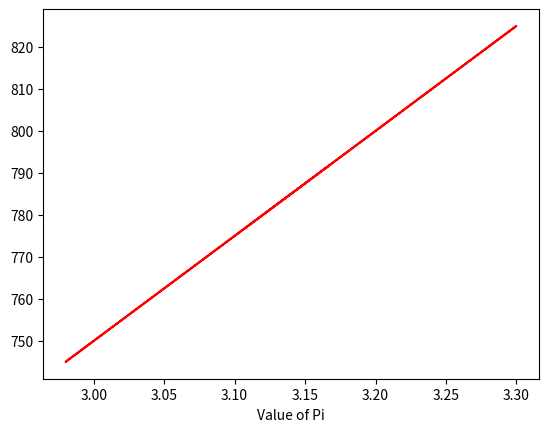

Here is the Python script that generated this plot:
# -*- coding: utf-8 -*-
"""
Created on Fri Sep 20 10:04:25 2019

@author: BSWOOD9321
"""

import numpy as np
import numpy.random as rand
import matplotlib.pyplot as plt

N_Ponds=[]
N=1000
M=1000
ValueofPi=[]
N_pond=0
i=0
j=1

while j<=1000:
    x=2*rand.random(1000)
    y=2*rand.random(1000)
    while i<=999:
        if np.sqrt((x[i]-1)**2+(y[i]-1)**2) <=1:
            N_pond+=1
        i=i+1
    j=j+1
    i=0
    N_Ponds.append(N_pond)
    ValueofPi.append(4*(N_pond/1000))
    N_pond=0
    
plt.plot(ValueofPi,N_Ponds,'r-')
plt.xlabel("Value of Pi")
plt.show()